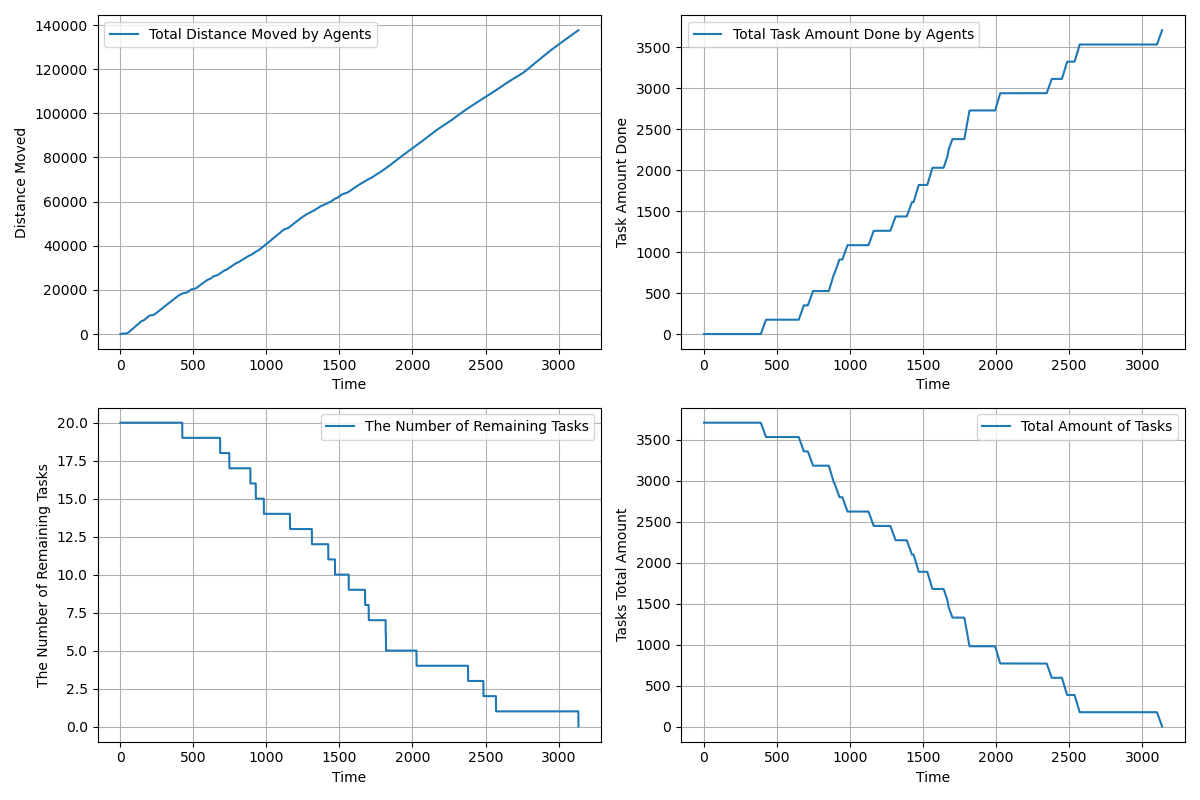

Data behind this chart, as committed beside it:
time, agents_total_distance_moved, agents_total_task_amount_done, completed_tasks, remaining_tasks, tasks_total_amount_left
1.0, 3, 0.0, 0, 20, 3710
2.0, 5.55, 0.0, 0, 20, 3710
3.0, 8.546, 0.0, 0, 20, 3710
4.0, 13.94, 0.0, 0, 20, 3710
5.0, 21.73, 0.0, 0, 20, 3710
6.0, 31.92, 0.0, 0, 20, 3710
7.0, 44.51, 0.0, 0, 20, 3710
8.0, 59.5, 0.0, 0, 20, 3710
9.0, 76.89, 0.0, 0, 20, 3710
10.0, 96.28, 0.0, 0, 20, 3710
11.0, 118, 0.0, 0, 20, 3710
12.0, 142.1, 0.0, 0, 20, 3710
13.0, 150.9, 0.0, 0, 20, 3710
14.0, 155.4, 0.0, 0, 20, 3710
15.0, 162.3, 0.0, 0, 20, 3710
16.0, 165.2, 0.0, 0, 20, 3710
17.0, 169.1, 0.0, 0, 20, 3710
18.0, 173, 0.0, 0, 20, 3710
19.0, 175.5, 0.0, 0, 20, 3710
20.0, 177.9, 0.0, 0, 20, 3710
21.0, 180.3, 0.0, 0, 20, 3710
22.0, 182.8, 0.0, 0, 20, 3710
23.0, 185.2, 0.0, 0, 20, 3710
24.0, 187.6, 0.0, 0, 20, 3710
25.0, 190, 0.0, 0, 20, 3710
26.0, 192.6, 0.0, 0, 20, 3710
27.0, 195.1, 0.0, 0, 20, 3710
28.0, 197.9, 0.0, 0, 20, 3710
29.0, 200.6, 0.0, 0, 20, 3710
30.0, 203.3, 0.0, 0, 20, 3710
31.0, 207.1, 0.0, 0, 20, 3710
32.0, 209.9, 0.0, 0, 20, 3710
33.0, 213, 0.0, 0, 20, 3710
34.0, 215.9, 0.0, 0, 20, 3710
35.0, 219, 0.0, 0, 20, 3710
36.0, 221.9, 0.0, 0, 20, 3710
37.0, 224.8, 0.0, 0, 20, 3710
38.0, 228.4, 0.0, 0, 20, 3710
39.0, 231.7, 0.0, 0, 20, 3710
40.0, 238, 0.0, 0, 20, 3710
41.0, 247.1, 0.0, 0, 20, 3710
42.0, 259, 0.0, 0, 20, 3710
43.0, 273.9, 0.0, 0, 20, 3710
44.0, 291.7, 0.0, 0, 20, 3710
45.0, 312.4, 0.0, 0, 20, 3710
46.0, 336, 0.0, 0, 20, 3710
47.0, 362.5, 0.0, 0, 20, 3710
48.0, 391.9, 0.0, 0, 20, 3710
49.0, 424.1, 0.0, 0, 20, 3710
50.0, 459.3, 0.0, 0, 20, 3710
51.0, 497.4, 0.0, 0, 20, 3710
52.0, 538.4, 0.0, 0, 20, 3710
53.0, 582.3, 0.0, 0, 20, 3710
54.0, 629, 0.0, 0, 20, 3710
55.0, 678.7, 0.0, 0, 20, 3710
56.0, 731.3, 0.0, 0, 20, 3710
57.0, 786.8, 0.0, 0, 20, 3710
58.0, 844.7, 0.0, 0, 20, 3710
59.0, 902.7, 0.0, 0, 20, 3710
60.0, 960.7, 0.0, 0, 20, 3710
... 3,076 more rows
